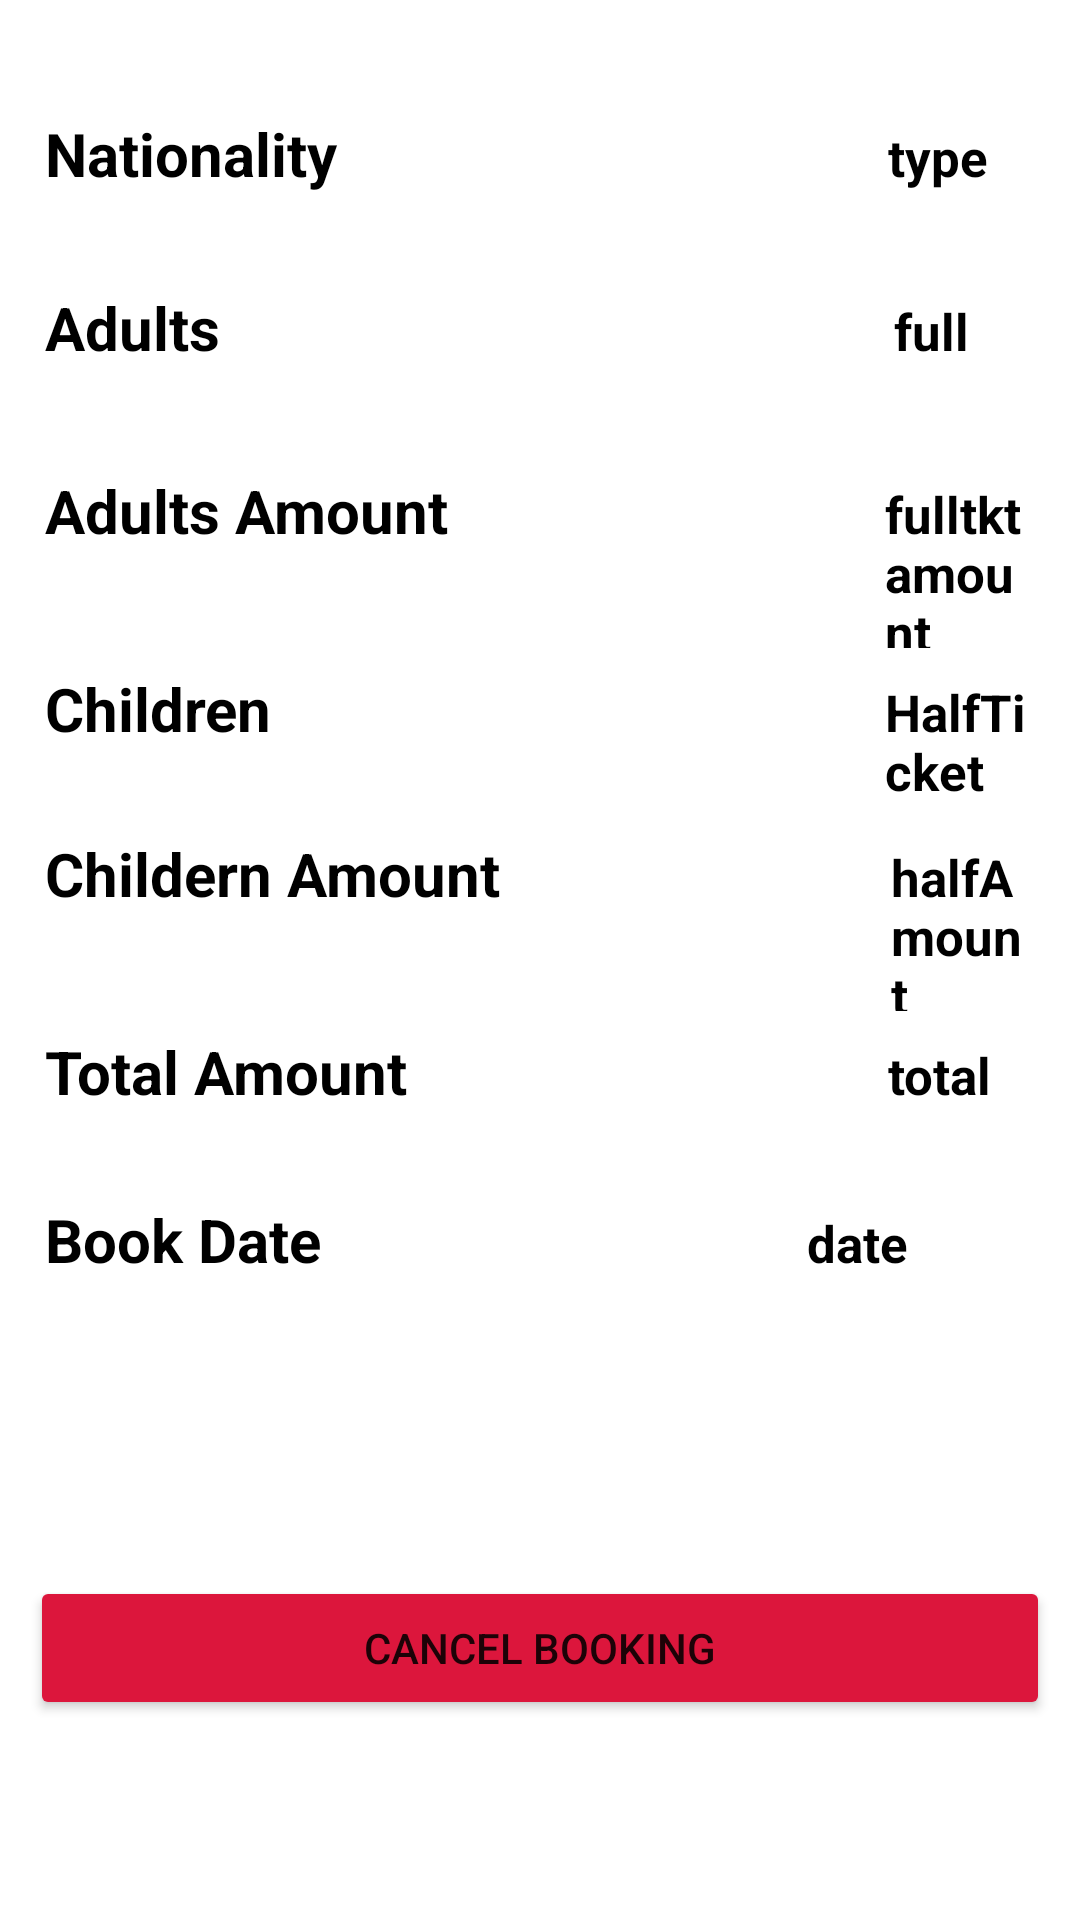

The Android layout XML behind this screen, and the referenced resources:
<!-- AndroidManifest.xml: application theme Theme.ZooApp -->
<!-- res/layout/item.xml -->
<?xml version="1.0" encoding="utf-8"?>
<LinearLayout xmlns:android="http://schemas.android.com/apk/res/android"
    xmlns:app="http://schemas.android.com/apk/res-auto"
    xmlns:card_view="http://schemas.android.com/tools"
    android:id="@+id/itemHandle"
    android:layout_width="match_parent"
    android:layout_height="wrap_content"
    android:layout_margin="10dp"
    card_view:cardBackgroundColor="#00555555"

    android:padding="10dp">

    <LinearLayout
        android:layout_width="match_parent"
        android:layout_height="wrap_content"
        android:background="@android:color/transparent"
        android:orientation="vertical">

        <LinearLayout
            android:layout_width="match_parent"
            android:layout_height="wrap_content"
            android:background=" #00555555"
            android:orientation="horizontal">


            <TextView
                android:id="@+id/orderID_txt"
                android:layout_width="wrap_content"
                android:layout_height="wrap_content"
                android:layout_marginStart="20dp"
                android:background=" #00555555"
                android:text="park"
                android:textColor="#000000"
                android:textSize="17dp"
                android:textStyle="bold"
                android:visibility="invisible" />

        </LinearLayout>

        <LinearLayout
            android:layout_width="match_parent"
            android:layout_height="wrap_content"
            android:background=" #00555555"
            android:orientation="horizontal"/>

        <LinearLayout
            android:layout_width="match_parent"
            android:layout_height="58dp"
            android:orientation="horizontal">

            <TextView
                android:layout_width="187dp"
                android:layout_height="wrap_content"
                android:layout_marginEnd="94dp"
                android:padding="5dp"
                android:text="@string/list_nationality"
                android:textColor="@color/black"
                android:textSize="20sp"
                android:textStyle="bold" />

            <TextView
                android:id="@+id/type_txt"
                android:layout_width="wrap_content"
                android:layout_height="wrap_content"
                android:padding="5dp"
                android:text="type"
                android:textColor="@color/black"
                android:textSize="17dp"
                android:textStyle="bold" />

        </LinearLayout>

        <LinearLayout
            android:layout_width="match_parent"
            android:layout_height="61dp"
            android:orientation="horizontal">

            <TextView
                android:layout_width="150dp"
                android:layout_height="wrap_content"
                android:layout_marginEnd="133dp"
                android:padding="5dp"
                android:text="@string/list_adults"
                android:textColor="@color/black"
                android:textSize="20sp"
                android:textStyle="bold" />

            <TextView
                android:id="@+id/adultnum"
                android:layout_width="wrap_content"
                android:layout_height="wrap_content"
                android:padding="5dp"
                android:text="full"
                android:textColor="@color/black"
                android:textSize="17dp"
                android:textStyle="bold" />

        </LinearLayout>

        <LinearLayout
            android:layout_width="match_parent"
            android:layout_height="66dp"
            android:orientation="horizontal">

            <TextView
                android:layout_width="160dp"
                android:layout_height="wrap_content"
                android:layout_marginEnd="120dp"
                android:padding="5dp"
                android:text="@string/list_amount"
                android:textColor="@color/black"
                android:textSize="20sp"
                android:textStyle="bold" />

            <TextView
                android:id="@+id/fulltktAmount_txt"
                android:layout_width="wrap_content"
                android:layout_height="wrap_content"
                android:padding="5dp"
                android:text="fulltktamount"
                android:textColor="@color/black"
                android:textSize="17dp"
                android:textStyle="bold" />

        </LinearLayout>

        <LinearLayout
            android:layout_width="match_parent"
            android:layout_height="55dp"
            android:orientation="horizontal">

            <TextView
                android:layout_width="164dp"
                android:layout_height="wrap_content"
                android:layout_marginEnd="96dp"
                android:padding="5dp"
                android:text="@string/list_child"
                android:textColor="@color/black"
                android:textSize="20sp"
                android:textStyle="bold" />

            <TextView
                android:id="@+id/childnum"
                android:layout_width="wrap_content"
                android:layout_height="wrap_content"
                android:layout_marginStart="20dp"
                android:padding="5dp"
                android:text="HalfTicket"
                android:textColor="@color/black"
                android:textSize="17dp"
                android:textStyle="bold" />

        </LinearLayout>

        <LinearLayout
            android:layout_width="match_parent"
            android:layout_height="66dp"
            android:orientation="horizontal">

            <TextView
                android:layout_width="wrap_content"
                android:layout_height="wrap_content"
                android:layout_marginEnd="120dp"
                android:padding="5dp"
                android:text="@string/list_Childp"
                android:textColor="@color/black"
                android:textSize="20sp"
                android:textStyle="bold" />

            <TextView
                android:id="@+id/halftktAmount_txt"
                android:layout_width="wrap_content"
                android:layout_height="wrap_content"
                android:layout_marginStart="0dp"
                android:padding="5dp"
                android:text="halfAmount"
                android:textColor="@color/black"
                android:textSize="17dp"
                android:textStyle="bold" />

        </LinearLayout>

        <LinearLayout
            android:layout_width="match_parent"
            android:layout_height="56dp"
            android:orientation="horizontal">

            <TextView
                android:layout_width="211dp"
                android:layout_height="wrap_content"
                android:layout_marginEnd="70dp"
                android:padding="5dp"
                android:text="@string/list_TotalAmount"
                android:textColor="@color/black"
                android:textSize="20sp"
                android:textStyle="bold" />

            <TextView
                android:id="@+id/totalAmount_txt"
                android:layout_width="wrap_content"
                android:layout_height="wrap_content"
                android:padding="5dp"
                android:text="total"
                android:textColor="@color/black"
                android:textSize="17dp"
                android:textStyle="bold" />

        </LinearLayout>

        <LinearLayout
            android:layout_width="match_parent"
            android:layout_height="wrap_content"
            android:orientation="horizontal">

            <TextView
                android:layout_width="wrap_content"
                android:layout_height="match_parent"
                android:layout_marginEnd="152dp"
                android:padding="5dp"
                android:text="@string/list_date"
                android:textColor="@color/black"
                android:textSize="20sp"
                android:textStyle="bold" />

            <TextView
                android:id="@+id/date_txt"
                android:layout_width="wrap_content"
                android:layout_height="wrap_content"
                android:padding="5dp"
                android:text="date"
                android:textColor="@color/black"
                android:textSize="17dp"
                android:textStyle="bold" />

        </LinearLayout>

        <LinearLayout
            android:layout_width="match_parent"
            android:layout_height="wrap_content"
            android:orientation="horizontal"
            android:visibility="visible">


            <TextView
                android:id="@+id/userID"
                android:layout_width="wrap_content"
                android:layout_height="wrap_content"
                android:layout_marginStart="20dp"
                android:padding="5dp"
                android:text="@string/list_u_id"
                android:textColor="@color/black"
                android:textSize="17dp"
                android:textStyle="bold"
                android:visibility="invisible" />

        </LinearLayout>

        <LinearLayout
            android:layout_width="match_parent"
            android:layout_height="wrap_content"
            android:orientation="horizontal"
            android:visibility="visible">


            <TextView
                android:id="@+id/Numch"
                android:layout_width="wrap_content"
                android:layout_height="wrap_content"
                android:layout_marginStart="20dp"
                android:padding="5dp"
                android:text="@string/list_u_id"
                android:textColor="@color/black"
                android:textSize="17dp"
                android:textStyle="bold"
                android:visibility="invisible" />

        </LinearLayout>
        <LinearLayout
            android:layout_width="match_parent"
            android:layout_height="wrap_content"
            android:orientation="horizontal"
            android:visibility="visible">


            <TextView
                android:id="@+id/Numad"
                android:layout_width="wrap_content"
                android:layout_height="wrap_content"
                android:layout_marginStart="20dp"
                android:padding="5dp"
                android:text="@string/list_u_id"
                android:textColor="@color/black"
                android:textSize="17dp"
                android:textStyle="bold"
                android:visibility="invisible" />

        </LinearLayout>

        <LinearLayout
            android:layout_width="match_parent"
            android:layout_height="match_parent">

            <Button
                android:id="@+id/deleteSaf"

                android:layout_width="match_parent"
                android:layout_height="wrap_content"
                android:backgroundTint="#DC163C"
                android:text="@string/t_delete"
                android:textAlignment="center"
                app:shapeAppearanceOverlay="@style/Book_Now" />

        </LinearLayout>

    </LinearLayout>


</LinearLayout>
<!-- resources referenced by this layout -->
<resources>
  <string name="list_Childp">Childern Amount</string>
  <string name="list_TotalAmount">Total Amount</string>
  <string name="list_adults">Adults</string>
  <string name="list_amount">Adults Amount</string>
  <string name="list_child">Children</string>
  <string name="list_date">Book Date</string>
  <string name="list_nationality">Nationality</string>
  <string name="list_u_id">UserID</string>
  <string name="t_delete">Cancel Booking</string>
  <style name="Book_Now">
          <item name="cornerSize">50% </item>
  
      </style>
  <style name="Theme.ZooApp" parent="Theme.MaterialComponents.DayNight.DarkActionBar">
          
  
          <item name="colorPrimary">#4c7a34</item>
          <item name="colorPrimaryVariant">@color/black</item>
          <item name="colorOnPrimary">@color/white</item>
          
          <item name="colorSecondary">@color/teal_200</item>
          <item name="colorSecondaryVariant">@color/teal_700</item>
          <item name="colorOnSecondary">@color/black</item>
          
          <item name="android:statusBarColor" tools:targetApi="l">?attr/colorPrimaryVariant</item>
          
      </style>
  <!-- not gathered from this repository: default colours our renderer supplied (Android Studio template values) -->
  <color name="teal_200">#FF03DAC5</color>
  <color name="teal_700">#FF018786</color>
  <color name="black">#FF000000</color>
  <color name="white">#FFFFFFFF</color>
</resources>
